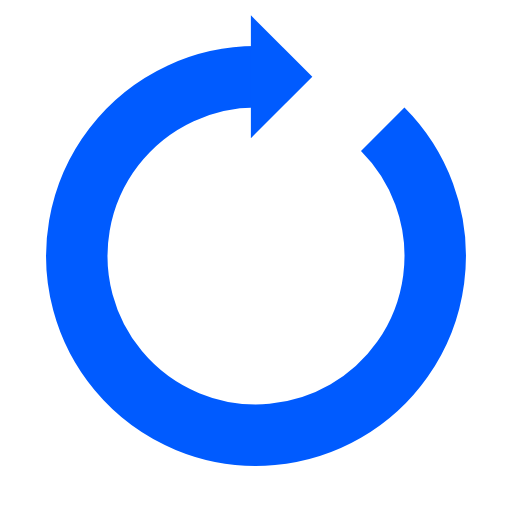
t = 0.00 s
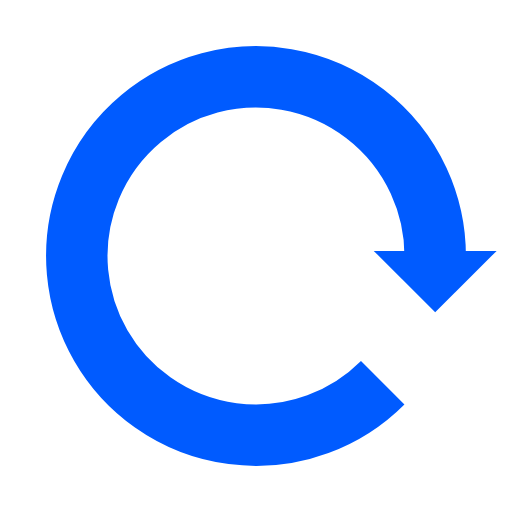
t = 0.25 s
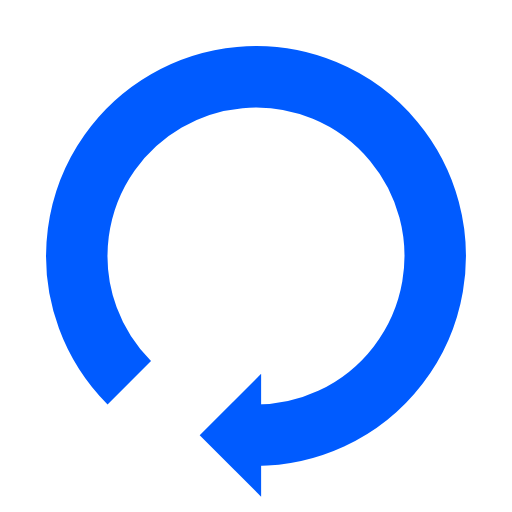
t = 0.50 s
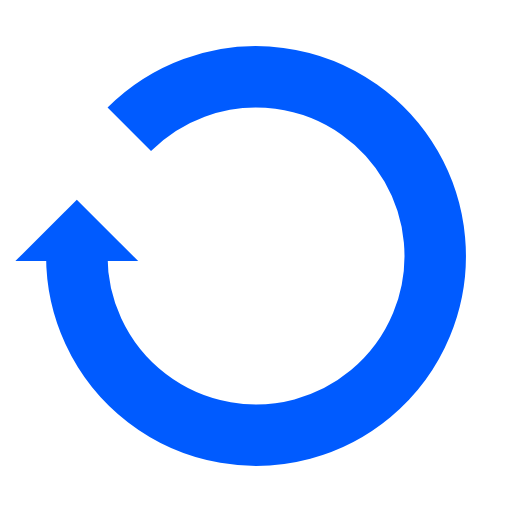
t = 0.75 s

The animated SVG that drew these frames (rendered in a browser with its animation timeline set to each time). Animation: 1 SMIL element (animateTransform=1); one cycle of 1.00 s, repeats indefinitely.

<?xml version="1.0" encoding="utf-8"?>
<svg xmlns="http://www.w3.org/2000/svg" xmlns:xlink="http://www.w3.org/1999/xlink" style="margin: auto; background: rgb(255, 255, 255); display: block; shape-rendering: auto;" width="200px" height="200px" viewBox="0 0 100 100" preserveAspectRatio="xMidYMid">
<g>
  <path d="M50 15A35 35 0 1 0 74.74873734152916 25.251262658470843" fill="none" stroke="#005bff" stroke-width="12"></path>
  <path d="M49 3L49 27L61 15L49 3" fill="#005bff"></path>
  <animateTransform attributeName="transform" type="rotate" repeatCount="indefinite" dur="1s" values="0 50 50;360 50 50" keyTimes="0;1"></animateTransform>
</g>
<!-- [ldio] generated by https://loading.io/ --></svg>